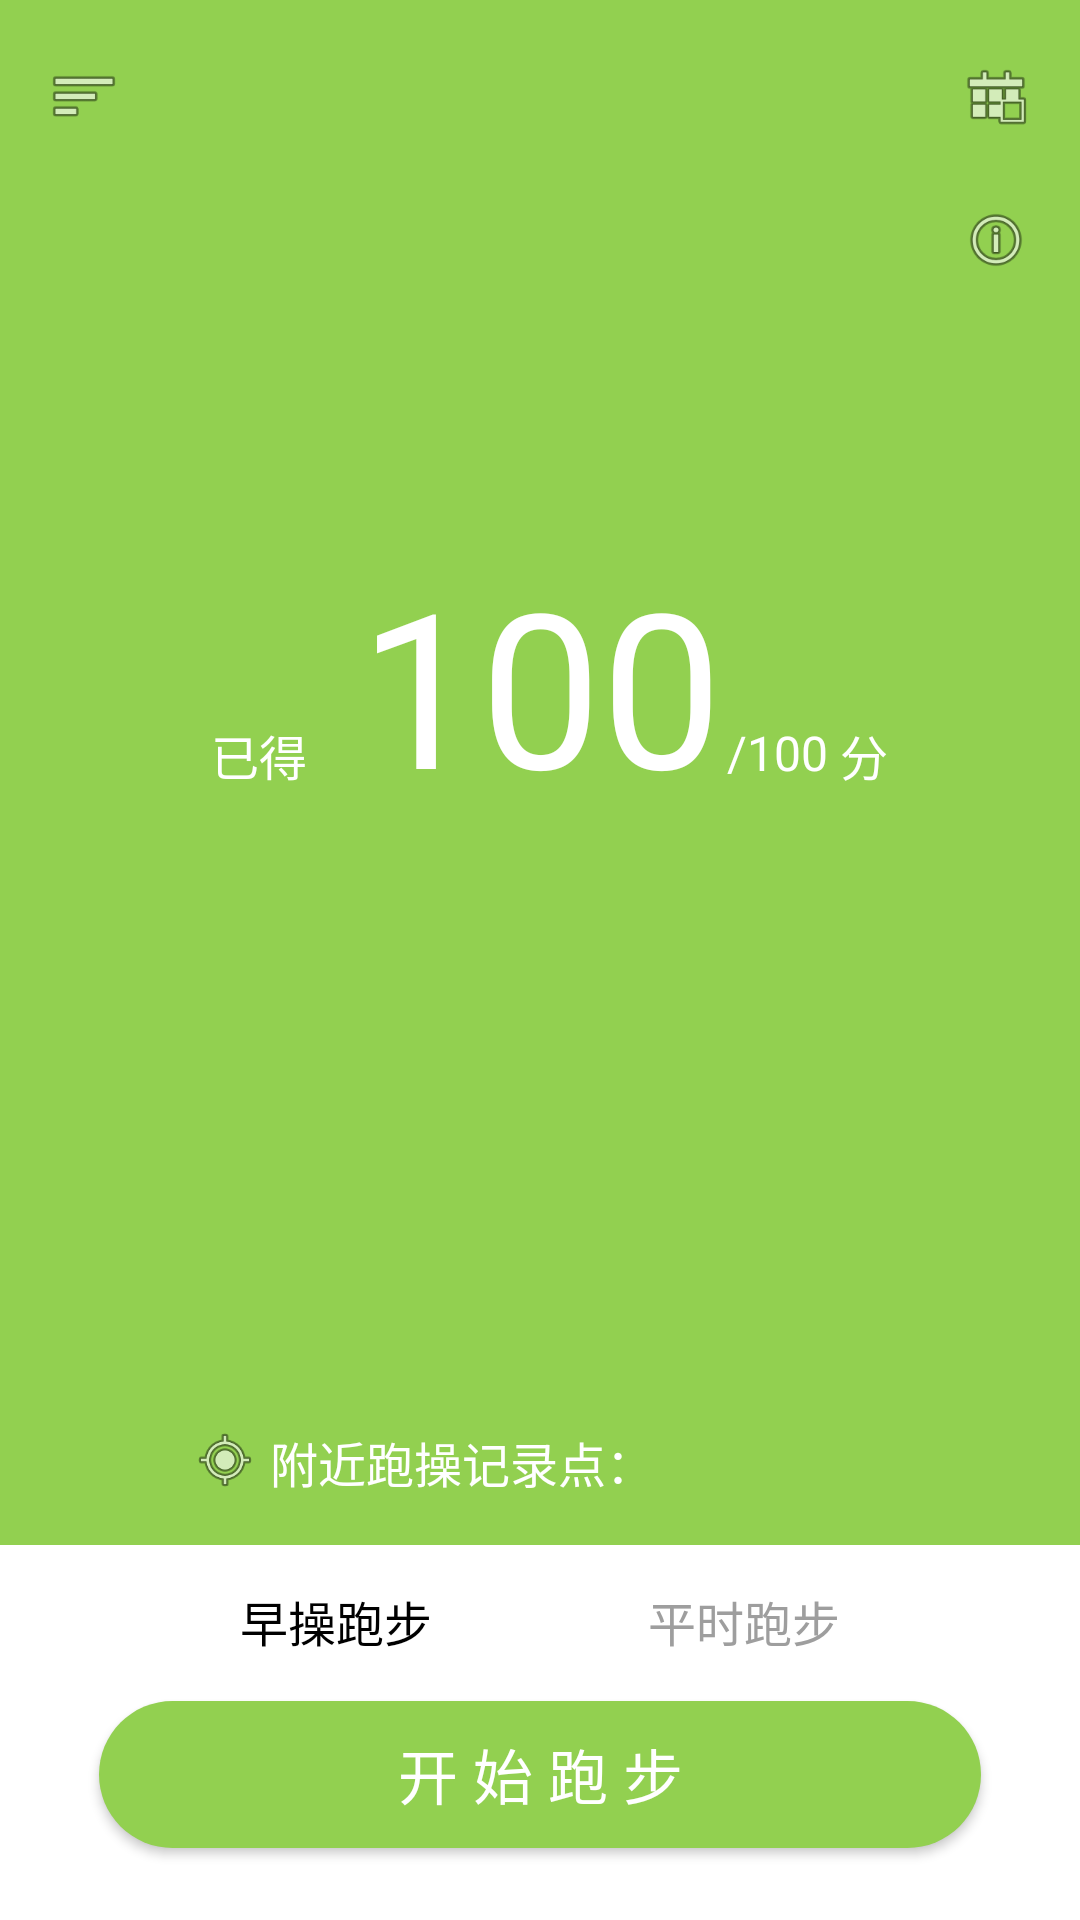

Write the Android layout XML for this screen, with the resource values it uses.
<!-- AndroidManifest.xml: application theme FullScreenStyle -->
<!-- res/layout/fragment_exercise.xml -->
<?xml version="1.0" encoding="utf-8"?>
<android.support.constraint.ConstraintLayout xmlns:android="http://schemas.android.com/apk/res/android"
    xmlns:app="http://schemas.android.com/apk/res-auto"
    xmlns:tools="http://schemas.android.com/tools"
    android:layout_width="match_parent"
    android:layout_height="match_parent"
    tools:context=".Main_Exercise"
    android:background="@color/colorPrimary">

    
    <Button
        android:id="@+id/btn_startrunning"
        android:layout_width="294dp"
        android:layout_height="49dp"
        android:layout_marginBottom="24dp"
        android:background="@drawable/btn_bg_normal"
        android:shadowRadius="0"
        android:text="开 始 跑 步"
        android:textColor="@color/White"
        android:textSize="20sp"
        app:layout_constraintBottom_toBottomOf="parent"
        app:layout_constraintEnd_toEndOf="parent"
        app:layout_constraintStart_toStartOf="parent" />

    <ImageView
        android:id="@+id/image_bck"
        android:layout_width="362dp"
        android:layout_height="125dp"
        android:src="@drawable/main_exercise_bckg"
        app:layout_constraintBottom_toBottomOf="parent"
        app:layout_constraintEnd_toEndOf="parent"
        app:layout_constraintStart_toStartOf="parent" />

    <TextView
        android:id="@+id/text_morning"
        android:layout_width="wrap_content"
        android:layout_height="wrap_content"
        android:layout_marginBottom="15dp"
        android:layout_marginStart="80dp"
        android:clickable="true"
        android:focusable="true"
        android:text="早操跑步"
        android:textColor="@color/Black"
        android:textSize="16sp"
        app:layout_constraintBottom_toTopOf="@+id/btn_startrunning"
        app:layout_constraintStart_toStartOf="parent" />

    <TextView
        android:id="@+id/text_usual"
        android:layout_width="wrap_content"
        android:layout_height="wrap_content"
        android:layout_marginEnd="80dp"
        android:clickable="true"
        android:focusable="true"
        android:text="平时跑步"
        android:textColor="@color/DarkGray"
        android:textSize="16sp"
        app:layout_constraintBottom_toBottomOf="@+id/text_morning"
        app:layout_constraintEnd_toEndOf="parent" />

    <TextView
        android:id="@+id/text_havegot"
        android:layout_width="wrap_content"
        android:layout_height="wrap_content"
        android:layout_marginEnd="140dp"
        android:layout_marginTop="60dp"
        android:text="已得"
        android:textColor="@color/White"
        android:textSize="16sp"
        app:layout_constraintEnd_toStartOf="@+id/text_fullscore"
        app:layout_constraintTop_toTopOf="@+id/text_score" />

    <TextView
        android:id="@+id/text_score"
        android:layout_width="wrap_content"
        android:layout_height="wrap_content"
        android:layout_marginEnd="8dp"
        android:layout_marginStart="8dp"
        android:layout_marginTop="180dp"
        android:text="100"
        android:textColor="@color/White"
        android:textSize="72sp"
        app:layout_constraintEnd_toEndOf="parent"
        app:layout_constraintStart_toStartOf="parent"
        app:layout_constraintTop_toTopOf="parent" />

    <TextView
        android:id="@+id/text_fullscore"
        android:layout_width="wrap_content"
        android:layout_height="wrap_content"
        android:layout_marginEnd="4dp"
        android:layout_marginTop="60dp"
        android:text="/100"
        android:textColor="@color/White"
        android:textSize="16sp"
        app:layout_constraintEnd_toStartOf="@+id/text_score_units"
        app:layout_constraintTop_toTopOf="@+id/text_score" />

    <TextView
        android:id="@+id/text_score_units"
        android:layout_width="wrap_content"
        android:layout_height="wrap_content"
        android:layout_marginEnd="64dp"
        android:layout_marginTop="60dp"
        android:text="分"
        android:textColor="@color/White"
        android:textSize="16sp"
        app:layout_constraintEnd_toEndOf="parent"
        app:layout_constraintTop_toTopOf="@+id/text_score" />

    <TextView
        android:id="@+id/text_locationinfo"
        android:layout_width="wrap_content"
        android:layout_height="wrap_content"
        android:layout_marginBottom="16dp"
        android:layout_marginStart="90dp"
        android:text="附近跑操记录点："
        android:textColor="@color/White"
        android:textSize="16sp"
        app:layout_constraintBottom_toTopOf="@+id/image_bck"
        app:layout_constraintStart_toStartOf="parent" />

    <TextView
        android:id="@+id/text_location"
        android:layout_width="wrap_content"
        android:layout_height="wrap_content"
        android:layout_marginStart="4dp"
        android:text=""
        android:textColor="@color/White"
        android:textSize="16sp"
        app:layout_constraintStart_toEndOf="@+id/text_locationinfo"
        app:layout_constraintTop_toTopOf="@+id/text_locationinfo" />

    <ImageView
        android:id="@+id/image_location"
        android:layout_width="22dp"
        android:layout_height="22dp"
        android:layout_marginEnd="4dp"
        android:src="@android:drawable/ic_menu_mylocation"
        app:layout_constraintEnd_toStartOf="@+id/text_locationinfo"
        app:layout_constraintTop_toTopOf="@+id/text_locationinfo" />

    <ImageView
        android:id="@+id/image_exercise_info"
        android:layout_width="24dp"
        android:layout_height="24dp"
        android:layout_marginTop="24dp"
        android:clickable="true"
        android:focusable="true"
        android:src="@android:drawable/ic_menu_info_details"
        app:layout_constraintEnd_toEndOf="@+id/image_exercise_timetable"
        app:layout_constraintTop_toBottomOf="@+id/image_exercise_timetable" />

    <ImageView
        android:id="@+id/image_exercise_timetable"
        android:layout_width="24dp"
        android:layout_height="24dp"
        android:layout_marginEnd="16dp"
        android:layout_marginTop="20dp"
        android:clickable="true"
        android:focusable="true"
        android:src="@android:drawable/ic_menu_today"
        app:layout_constraintEnd_toEndOf="parent"
        app:layout_constraintTop_toTopOf="parent" />

    <ImageView
        android:id="@+id/image_exercise_menu"
        android:layout_width="24dp"
        android:layout_height="24dp"
        android:layout_marginStart="16dp"
        android:layout_marginTop="20dp"
        android:clickable="true"
        android:focusable="true"
        android:src="@android:drawable/ic_menu_sort_by_size"
        app:layout_constraintStart_toStartOf="parent"
        app:layout_constraintTop_toTopOf="parent" />

</android.support.constraint.ConstraintLayout>
<!-- resources referenced by this layout -->
<resources>
  <color name="Black">#000000</color>
  <color name="DarkGray">#9e9e9e</color>
  <color name="White">#FFFFFF</color>
  <color name="colorPrimary">#92D050</color>
  <!-- drawable btn_bg_normal (drawable) -->
  <?xml version="1.0" encoding="utf-8"?>
  <shape xmlns:android="http://schemas.android.com/apk/res/android">
      
      <corners android:radius="30dp" />
      
      <solid android:color="@color/colorPrimary" />
  
      
      <stroke
          android:width="0dp"
          android:color="@color/colorPrimary" />
  </shape>
  <!-- drawable main_exercise_bckg: png bitmap (drawable, 5481 bytes) -->
  <style name="FullScreenStyle" parent="Theme.AppCompat.NoActionBar">
          <item name="colorPrimaryDark">@color/colorPrimaryDark</item>
          <item name="android:windowFullscreen">false</item>
          <item name="windowNoTitle">true</item>
          <item name="windowActionBar">false</item>
      </style>
  <color name="colorPrimaryDark">#558b2f</color>
</resources>
